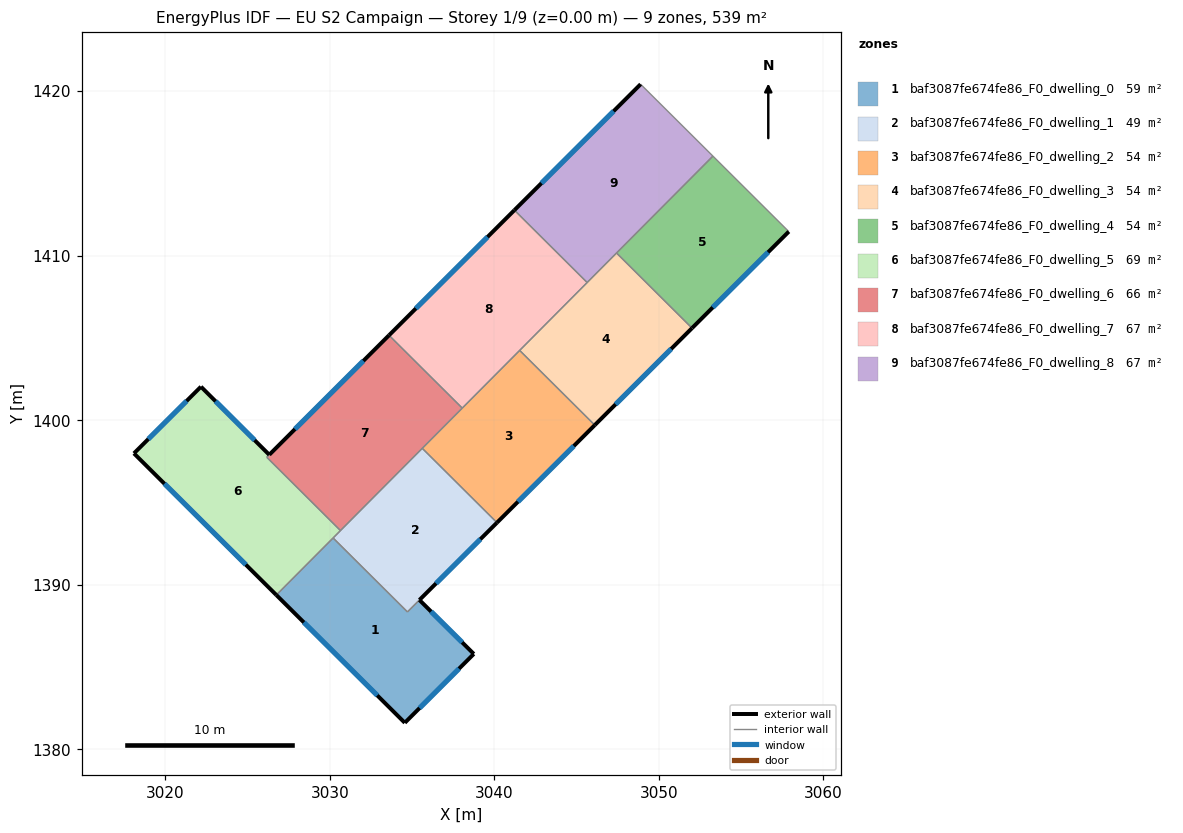
=== STOREY PLAN SPEC (per zone: floor XY polygon, exterior-wall plan segments, windows/doors) ===
zone 1: baf3087fe674fe86_F0_dwelling_0  (58.7 m²)
  floor: (3035.45, 1389.07) (3038.76, 1385.79) (3034.56, 1381.61) (3026.76, 1389.37) (3030.21, 1392.84) (3034.72, 1388.35)
  exterior wall: (3034.56, 1381.61) – (3038.76, 1385.79)  [5.9 m]
    window: (3035.46, 1382.50) – (3037.86, 1384.90)  [5.8 m²]
  exterior wall: (3026.76, 1389.37) – (3034.56, 1381.61)  [11.0 m]
    window: (3028.43, 1387.71) – (3032.89, 1383.27)  [10.8 m²]
  exterior wall: (3038.76, 1385.79) – (3035.45, 1389.07)  [4.7 m]
    window: (3038.05, 1386.50) – (3036.16, 1388.37)  [4.6 m²]
  interior walls: 3
zone 2: baf3087fe674fe86_F0_dwelling_1  (49.1 m²)
  floor: (3040.17, 1393.77) (3034.72, 1388.35) (3030.21, 1392.84) (3035.62, 1398.29)
  exterior wall: (3035.45, 1389.07) – (3040.17, 1393.77)  [6.7 m]
    window: (3036.46, 1390.08) – (3039.16, 1392.77)  [6.5 m²]
  interior walls: 5
zone 3: baf3087fe674fe86_F0_dwelling_2  (53.9 m²)
  floor: (3046.11, 1399.70) (3040.17, 1393.77) (3035.62, 1398.29) (3041.54, 1404.24)
  exterior wall: (3040.17, 1393.77) – (3046.11, 1399.70)  [8.4 m]
    window: (3041.44, 1395.04) – (3044.84, 1398.43)  [8.2 m²]
  interior walls: 4
zone 4: baf3087fe674fe86_F0_dwelling_3  (53.9 m²)
  floor: (3052.02, 1405.60) (3046.11, 1399.70) (3041.54, 1404.24) (3047.43, 1410.16)
  exterior wall: (3046.11, 1399.70) – (3052.02, 1405.60)  [8.3 m]
    window: (3047.38, 1400.96) – (3050.75, 1404.33)  [8.2 m²]
  interior walls: 4
zone 5: baf3087fe674fe86_F0_dwelling_4  (53.9 m²)
  floor: (3057.90, 1411.46) (3052.02, 1405.60) (3047.43, 1410.16) (3053.29, 1416.05)
  exterior wall: (3052.02, 1405.60) – (3057.90, 1411.46)  [8.3 m]
    window: (3053.28, 1406.85) – (3056.64, 1410.21)  [8.1 m²]
  interior walls: 3
zone 6: baf3087fe674fe86_F0_dwelling_5  (68.7 m²)
  floor: (3026.33, 1397.90) (3026.17, 1397.75) (3030.65, 1393.29) (3026.76, 1389.37) (3018.10, 1397.98) (3022.17, 1402.04)
  exterior wall: (3022.17, 1402.04) – (3018.10, 1397.98)  [5.7 m]
    window: (3021.30, 1401.17) – (3018.97, 1398.85)  [5.6 m²]
  exterior wall: (3026.33, 1397.90) – (3022.17, 1402.04)  [5.9 m]
    window: (3025.44, 1398.78) – (3023.06, 1401.15)  [5.7 m²]
  exterior wall: (3018.10, 1397.98) – (3026.76, 1389.37)  [12.2 m]
    window: (3019.95, 1396.14) – (3024.90, 1391.22)  [12.0 m²]
  interior walls: 4
zone 7: baf3087fe674fe86_F0_dwelling_6  (66.1 m²)
  floor: (3038.05, 1400.73) (3030.65, 1393.29) (3026.18, 1397.74) (3026.33, 1397.90) (3033.60, 1405.16)
  exterior wall: (3033.60, 1405.16) – (3026.33, 1397.90)  [10.3 m]
    window: (3032.05, 1403.61) – (3027.89, 1399.46)  [10.1 m²]
  interior walls: 5
zone 8: baf3087fe674fe86_F0_dwelling_7  (67.4 m²)
  floor: (3045.65, 1408.37) (3038.05, 1400.73) (3033.60, 1405.16) (3041.22, 1412.77)
  exterior wall: (3041.22, 1412.77) – (3033.60, 1405.16)  [10.8 m]
    window: (3039.59, 1411.14) – (3035.24, 1406.79)  [10.6 m²]
  interior walls: 4
zone 9: baf3087fe674fe86_F0_dwelling_8  (67.4 m²)
  floor: (3053.29, 1416.05) (3045.65, 1408.37) (3041.22, 1412.77) (3048.90, 1420.42)
  exterior wall: (3048.90, 1420.42) – (3041.22, 1412.77)  [10.8 m]
    window: (3047.25, 1418.78) – (3042.87, 1414.41)  [10.6 m²]
  interior walls: 4

=== DERIVED (storey summary) ===
Building: EU S2 Campaign
Storey: 1 of 9  (floor level z = 0.00 m)
Storey gross floor area: 539.0 m²
Zones on this storey: 9
  - baf3087fe674fe86_F0_dwelling_0: floor 58.7 m²; exterior wall 21.6 m (64.8 m²); 3 window(s) 21.2 m²; WWR 32.7%
  - baf3087fe674fe86_F0_dwelling_1: floor 49.1 m²; exterior wall 6.7 m (20.0 m²); 1 window(s) 6.5 m²; WWR 32.7%
  - baf3087fe674fe86_F0_dwelling_2: floor 53.9 m²; exterior wall 8.4 m (25.2 m²); 1 window(s) 8.2 m²; WWR 32.7%
  - baf3087fe674fe86_F0_dwelling_3: floor 53.9 m²; exterior wall 8.3 m (25.0 m²); 1 window(s) 8.2 m²; WWR 32.7%
  - baf3087fe674fe86_F0_dwelling_4: floor 53.9 m²; exterior wall 8.3 m (24.9 m²); 1 window(s) 8.1 m²; WWR 32.7%
  - baf3087fe674fe86_F0_dwelling_5: floor 68.7 m²; exterior wall 23.8 m (71.4 m²); 3 window(s) 23.3 m²; WWR 32.7%
  - baf3087fe674fe86_F0_dwelling_6: floor 66.1 m²; exterior wall 10.3 m (30.8 m²); 1 window(s) 10.1 m²; WWR 32.7%
  - baf3087fe674fe86_F0_dwelling_7: floor 67.4 m²; exterior wall 10.8 m (32.3 m²); 1 window(s) 10.6 m²; WWR 32.7%
  - baf3087fe674fe86_F0_dwelling_8: floor 67.4 m²; exterior wall 10.8 m (32.5 m²); 1 window(s) 10.6 m²; WWR 32.7%
Zone adjacency (shared interzone walls):
  - baf3087fe674fe86_F0_dwelling_0 ↔ baf3087fe674fe86_F0_dwelling_1
  - baf3087fe674fe86_F0_dwelling_0 ↔ baf3087fe674fe86_F0_dwelling_5
  - baf3087fe674fe86_F0_dwelling_1 ↔ baf3087fe674fe86_F0_dwelling_2
  - baf3087fe674fe86_F0_dwelling_1 ↔ baf3087fe674fe86_F0_dwelling_5
  - baf3087fe674fe86_F0_dwelling_1 ↔ baf3087fe674fe86_F0_dwelling_6
  - baf3087fe674fe86_F0_dwelling_2 ↔ baf3087fe674fe86_F0_dwelling_3
  - baf3087fe674fe86_F0_dwelling_2 ↔ baf3087fe674fe86_F0_dwelling_6
  - baf3087fe674fe86_F0_dwelling_2 ↔ baf3087fe674fe86_F0_dwelling_7
  - baf3087fe674fe86_F0_dwelling_3 ↔ baf3087fe674fe86_F0_dwelling_4
  - baf3087fe674fe86_F0_dwelling_3 ↔ baf3087fe674fe86_F0_dwelling_7
  - baf3087fe674fe86_F0_dwelling_3 ↔ baf3087fe674fe86_F0_dwelling_8
  - baf3087fe674fe86_F0_dwelling_4 ↔ baf3087fe674fe86_F0_dwelling_8
  - baf3087fe674fe86_F0_dwelling_5 ↔ baf3087fe674fe86_F0_dwelling_6
  - baf3087fe674fe86_F0_dwelling_6 ↔ baf3087fe674fe86_F0_dwelling_7
  - baf3087fe674fe86_F0_dwelling_7 ↔ baf3087fe674fe86_F0_dwelling_8